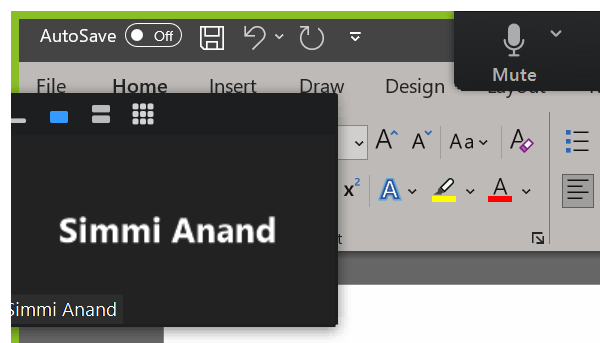
Task: All training demostrations will be created in the project
Workflow: For Each Loop

Step 1: Attach Window 'split button  Name' on the element in window 'Document1 - Word' (winword.exe)

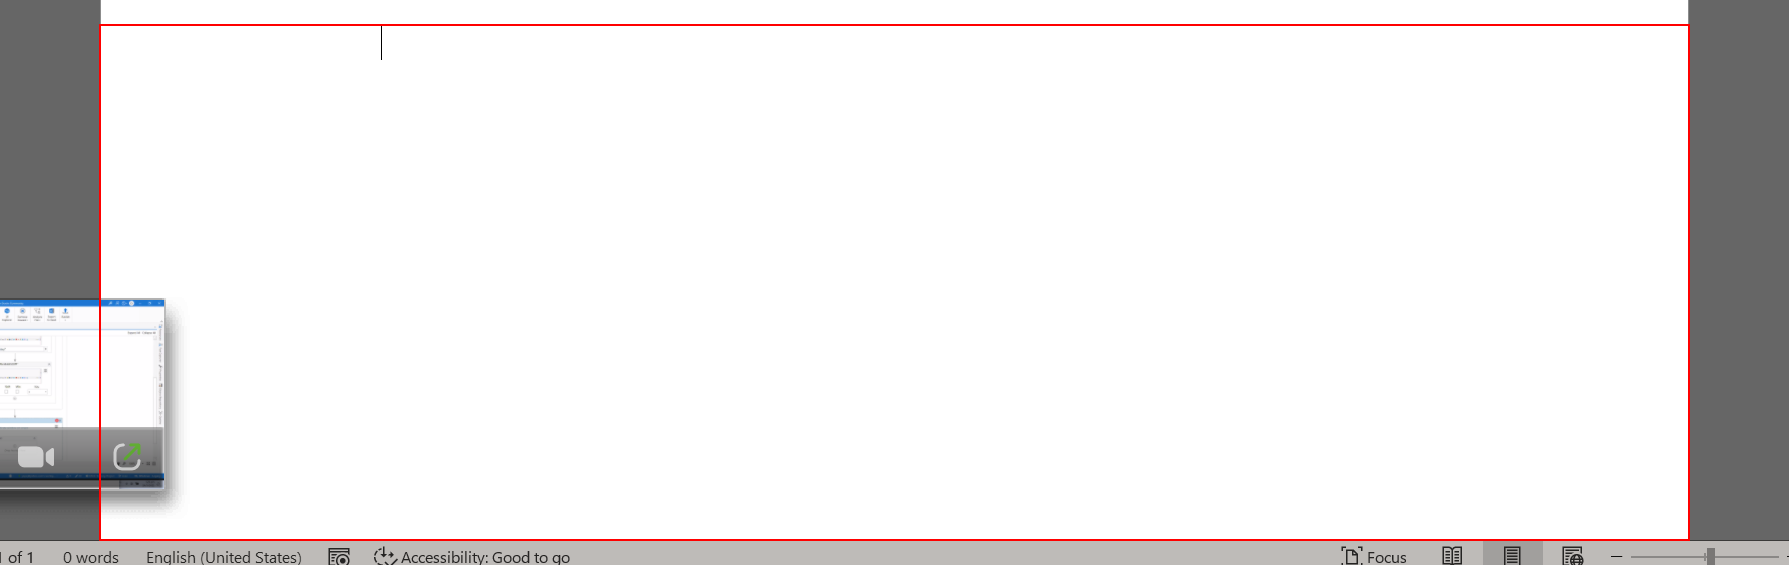
Step 2: type "[item.ToString+"[k(enter)]"]" into the edit 'Page 1 content'

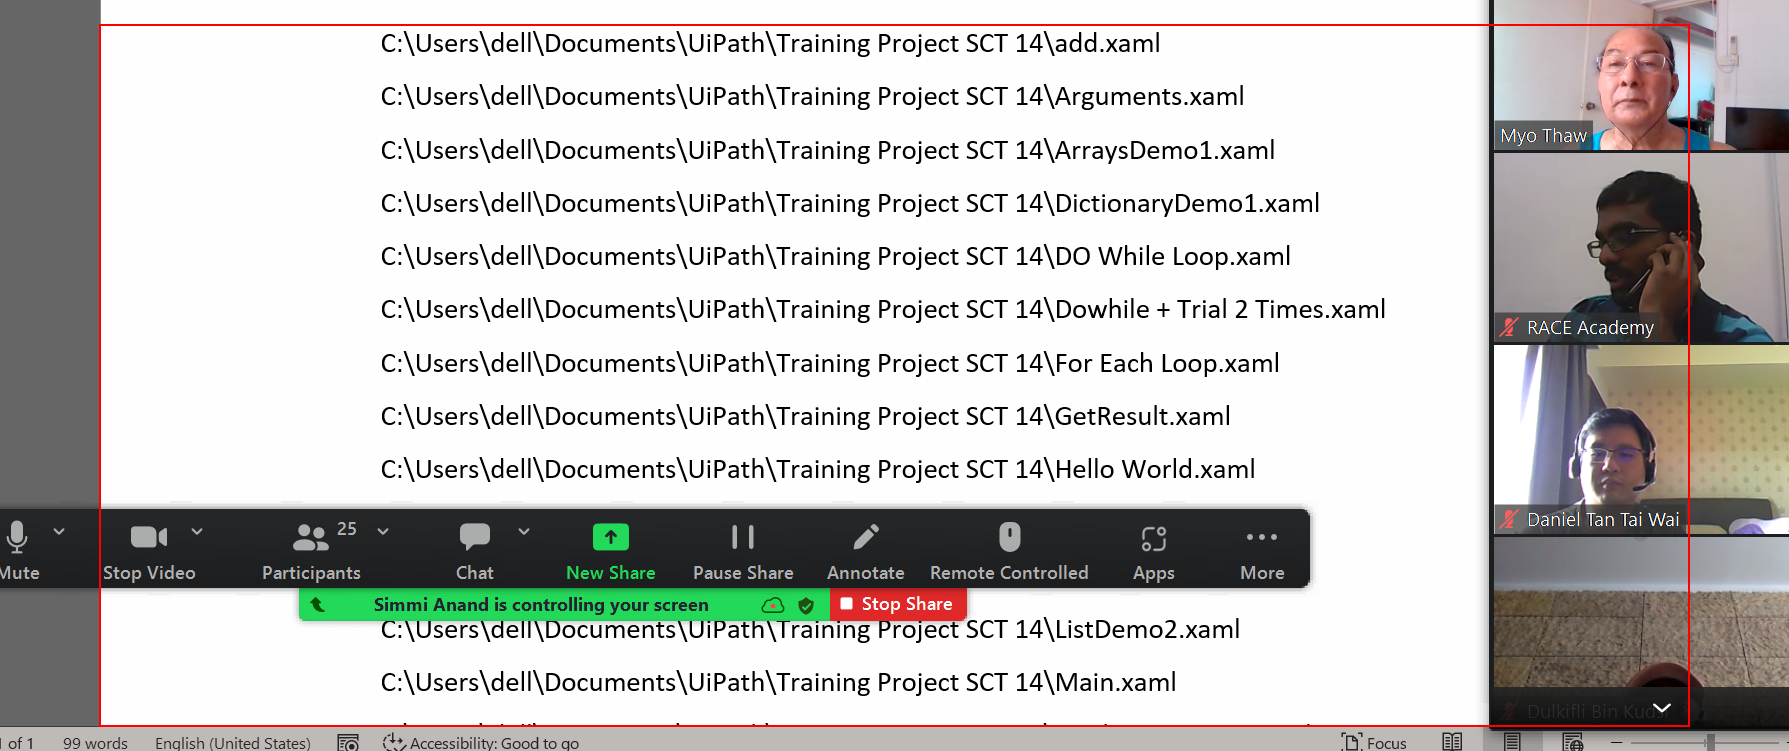
Step 3: type a value into the edit 'Page 1 content'

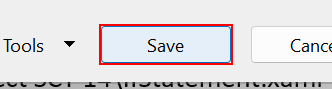
Step 4: click in window 'Save As' (winword.exe)

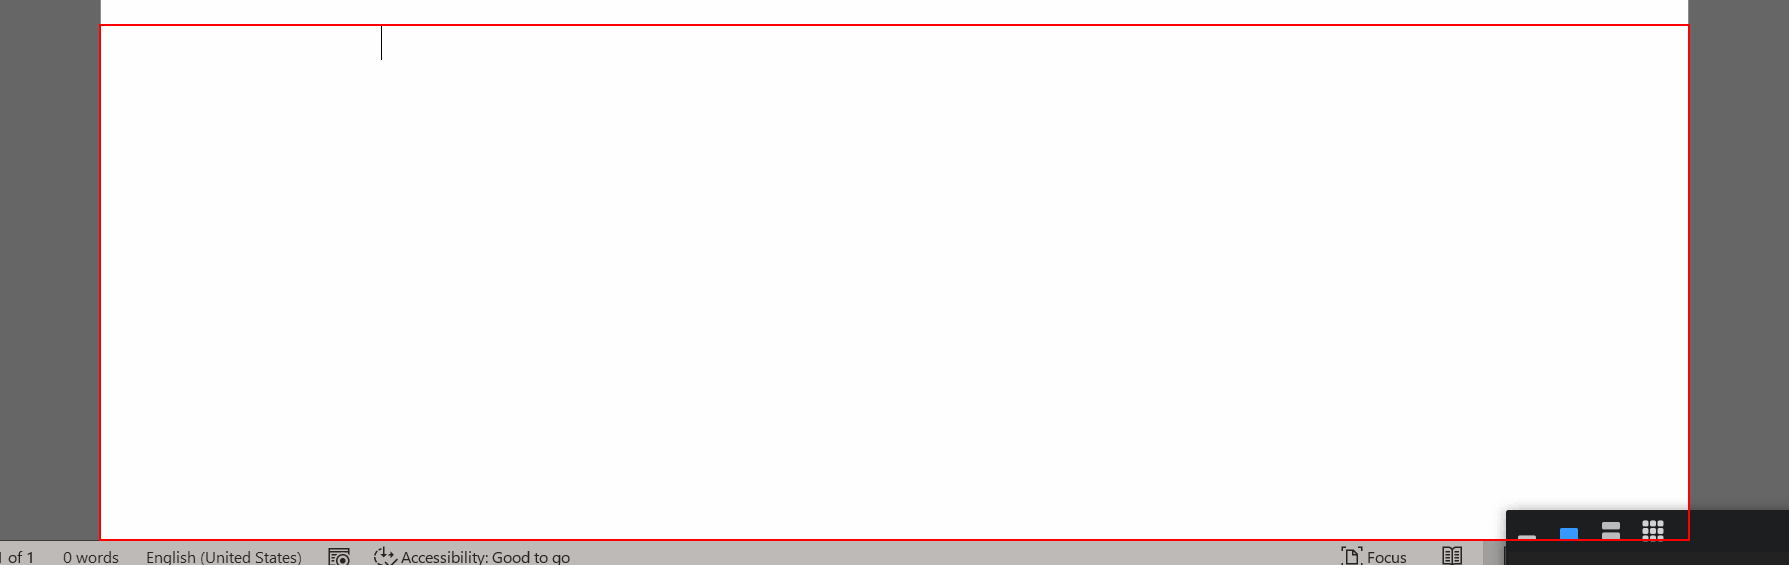
Step 5: type a value into the edit 'Page 1 content' in window 'C* - Word' (winword.exe)